Run: headless pygame with SDL's dummy video driver; simulated clock (each Clock.tick advances the game by its frame time, no real sleeping); random seed 0; keys injected as events and as key.get_pressed() state; mouse plan: one left click at the window centre at the start of phase 2, then a move to the lower-right quarter at the start of phase 3.
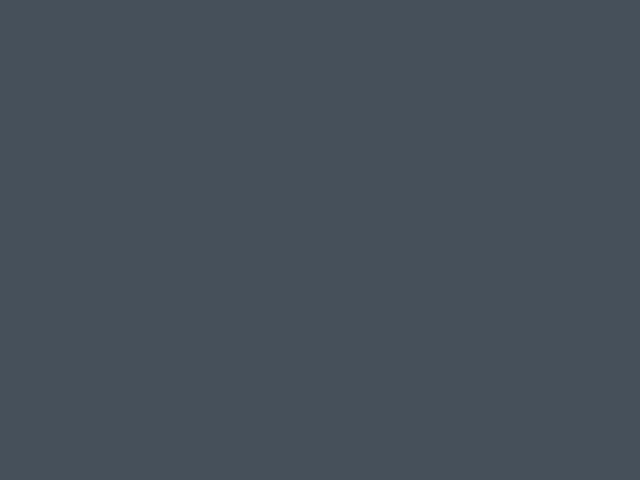
Frame 1 of 4 · flips 1–60 · no input
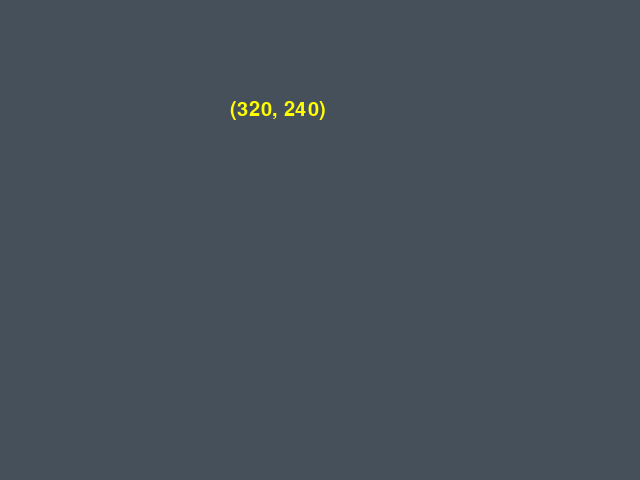
Frame 2 of 4 · flips 61–180 · clicked the window centre · tapped SPACE, RETURN · held RIGHT (→), D
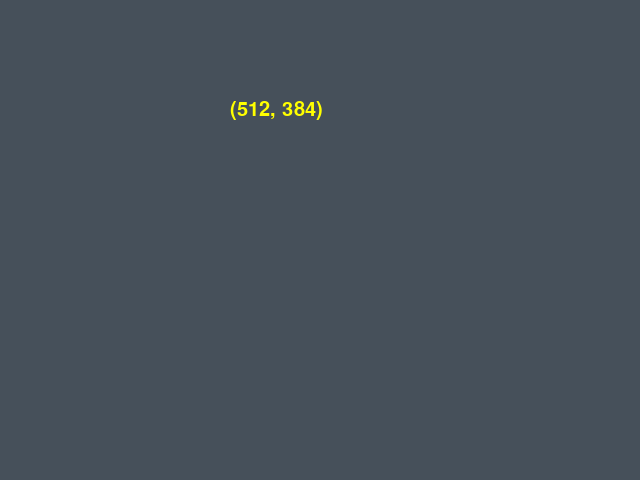
Frame 3 of 4 · flips 181–300 · moved the mouse to the lower-right quarter · held DOWN (↓), S
Frame 4 of 4 · flips 301–420 · held LEFT (←), A, UP (↑), W · screen unchanged from frame 3, image omitted

The pygame program that drew these frames:

import pygame

pygame.init()

GREY_COLOR = (70,80,90)
YELLOW_COLOR = (255,255,0)
DISPLAY_SIZE = (640, 480)

running = True

screen = pygame.display.set_mode(DISPLAY_SIZE)
screen.fill(GREY_COLOR)

my_font = pygame.font.SysFont("Comic Sans MS", 30)

while running:
	event = pygame.event.poll()
	if event.type == pygame.QUIT:
		running = False

	elif event.type == pygame.MOUSEMOTION:
		screen.fill((70,80,90))
		label = my_font.render(str(event.pos),1,YELLOW_COLOR)
		screen.blit(label,(230,100))

	pygame.display.flip()

pygame.quit()
